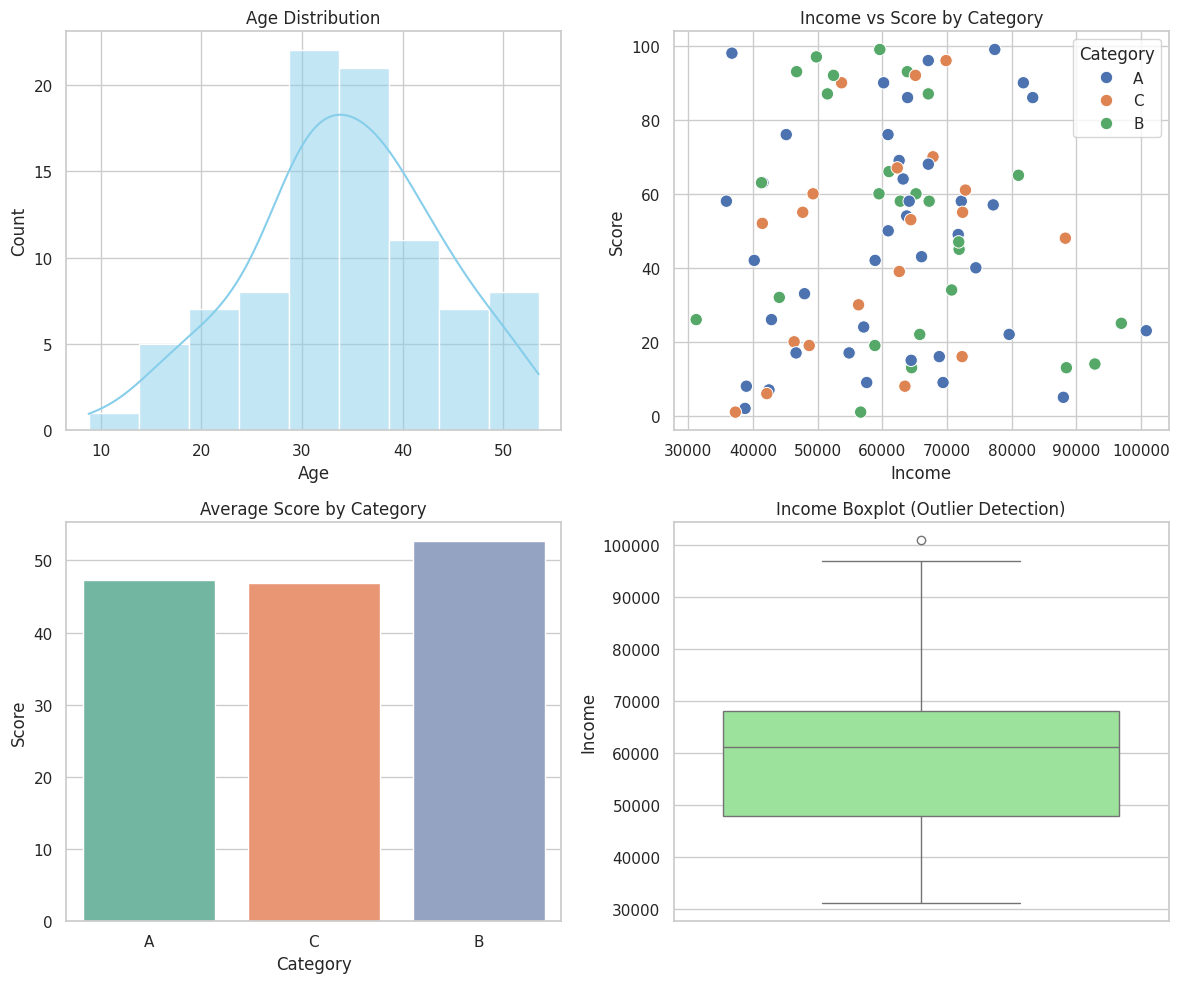

Recreate this plot in Python.
# ====================================================================
# Workshop 3: Data Cleaning & EDA
# ====================================================================

# # Workshop 3: การทำ Data Cleaning และ EDA (Exploratory Data Analysis) เบื้องต้น
# เรียนรู้เทคนิคการทำความสะอาดข้อมูลที่สูญหาย (Missing Values) และการสำรวจข้อมูลด้วยกราฟ

# ## 1. โหลดข้อมูลและตรวจสอบค่าว่าง (Missing Values Detection)

import pandas as pd
import numpy as np
import matplotlib.pyplot as plt
import seaborn as sns

# สร้างข้อมูลจำลองที่มีปัญหา (Dirty Data)
np.random.seed(42)
n_samples = 100
data = {
    'Age': np.random.normal(35, 10, n_samples),
    'Income': np.random.normal(60000, 15000, n_samples),
    'Score': np.random.randint(1, 100, n_samples).astype(float),
    'Category': np.random.choice(['A', 'B', 'C', None], n_samples, p=[0.4, 0.3, 0.2, 0.1])
}

df = pd.DataFrame(data)
# ใส่ค่าว่างสุ่มใน Age และ Score
df.loc[df.sample(10).index, 'Age'] = np.nan
df.loc[df.sample(5).index, 'Score'] = np.nan

print("--- ตรวจสอบจำนวนค่าว่างในแต่ละคอลัมน์ ---")
print(df.isnull().sum())
print(f"\nจำนวนข้อมูลทั้งหมด: {len(df)} แถว")

# ------------------------------------------------------------

# ## 2. การทำความสะอาดข้อมูล (Data Cleaning & Imputation)

# 1. เติมค่าว่างใน 'Age' ด้วยค่ามัธยฐาน (Median) เพื่อป้องกันอิทธิพลจาก Outlier
age_median = df['Age'].median()
df['Age'].fillna(age_median, inplace=True)

# 2. เติมค่าว่างใน 'Score' ด้วยค่าเฉลี่ย (Mean)
score_mean = df['Score'].mean()
df['Score'].fillna(score_mean, inplace=True)

# 3. เติมค่าว่างใน 'Category' ด้วยฐานนิยม (Mode หรือ Unknown)
df['Category'].fillna('Unknown', inplace=True)

print("--- ตรวจสอบค่าว่างหลังทำความสะอาด ---")
print(df.isnull().sum())
print("\n✅ Data Cleaning เสร็จสมบูรณ์! ไม่มีค่าว่างเหลืออยู่ในตารางแล้ว")

# ------------------------------------------------------------

# ## 3. การสำรวจข้อมูลด้วยกราฟ (Exploratory Data Analysis - EDA)

# ตั้งค่าสไตล์กราฟ
sns.set_theme(style="whitegrid")

# สร้างหน้าต่างกราฟ 2x2
fig, axes = plt.subplots(2, 2, figsize=(12, 10))

# 1. การกระจายตัวของอายุ (Distribution Plot)
sns.histplot(df['Age'], kde=True, color='skyblue', ax=axes[0, 0])
axes[0, 0].set_title('Age Distribution')

# 2. ความสัมพันธ์ระหว่าง Income กับ Score (Scatter Plot)
sns.scatterplot(data=df, x='Income', y='Score', hue='Category', s=80, ax=axes[0, 1])
axes[0, 1].set_title('Income vs Score by Category')

# 3. คะแนนเฉลี่ยแยกตามกลุ่ม Category (Bar Plot)
sns.barplot(data=df, x='Category', y='Score', palette='Set2', ax=axes[1, 0], ci=None)
axes[1, 0].set_title('Average Score by Category')

# 4. Boxplot ดูการกระจายและ Outlier ของ Income
sns.boxplot(y=df['Income'], color='lightgreen', ax=axes[1, 1])
axes[1, 1].set_title('Income Boxplot (Outlier Detection)')

plt.tight_layout()
# plt.show() # Uncomment เมื่อรันใน Jupyter Notebook
print("✅ EDA Visualizations Generated Successfully!")

# ------------------------------------------------------------
